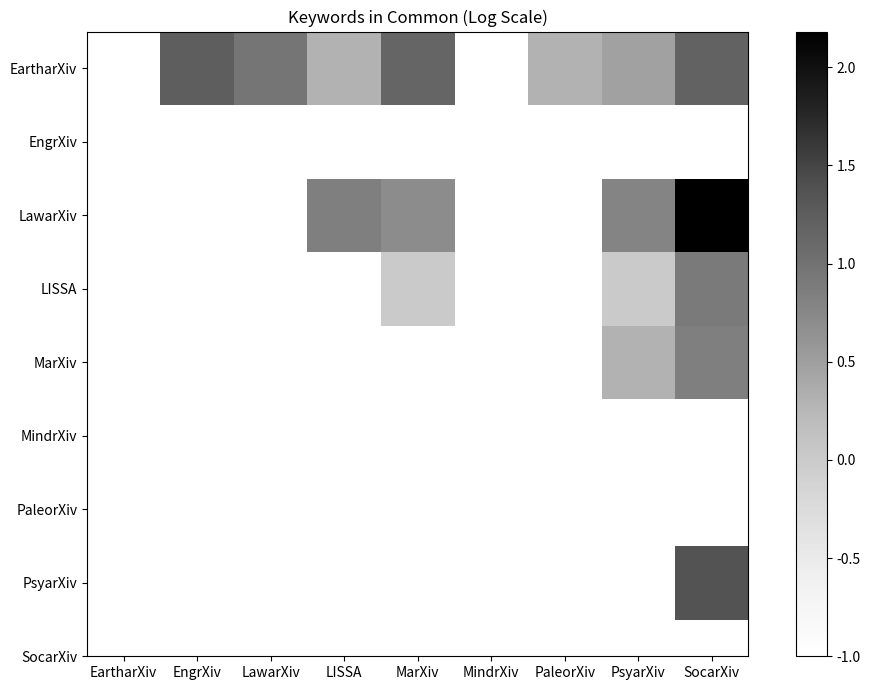

Python code for this plot:
import math
import numpy as np
import matplotlib
from matplotlib import cm
import matplotlib.pyplot as plt

arxives = ["EartharXiv", "EngrXiv", "LawarXiv", "LISSA", "MarXiv", "MindrXiv", "PaleorXiv", "PsyarXiv", "SocarXiv"]

x = np.nan

# total papers at each arxiv - used to normalize plot
eartharxiv = 567
lissa = 139
mindrxiv = 121
engrxiv = 362
lawarxiv = 905
marxiv = 324
paleorxiv = 112
psyarxiv = 3540
socarxiv = 3034 

data = np.array( [
  [x, math.log10(17), math.log10(9), math.log10(2), math.log10(14), math.log10(0.1), math.log10(2), math.log10(3),  math.log10(15)],
  [x,  x, math.log10(0.1), math.log10(0.1),  math.log10(0.1), math.log10(0.1), math.log10(0.1), math.log10(0.1),   math.log10(0.1)],
  [x,  x, x, math.log10(7),  math.log10(5), math.log10(0.1), math.log10(0.1), math.log10(6), math.log10(152)],
  [x,  x, x, x,  math.log10(1), math.log10(0.1), math.log10(0.1), math.log10(1),   math.log10(8)],
  [x,  x, x, x,  x, math.log10(0.1), math.log10(0.1), math.log10(2),   math.log10(7)], 
  [x,  x, x, x,  x, x, math.log10(0.1), math.log10(0.1),   math.log10(0.1)], 
  [x,  x, x, x,  x, x, x, math.log10(0.1),   math.log10(0.1)], 
  [x,  x, x, x,  x, x, x, x,  math.log10(23)], 
  ])


fig, ax = plt.subplots(figsize=(10, 7))
im = ax.imshow(data, cmap=cm.get_cmap('Greys'))
fig.colorbar(im)

# set up x and y axis
ax.set_xticks(np.arange(len(arxives)))
ax.set_yticks(np.arange(len(arxives)))

# ... and label them 
ax.set_xticklabels(arxives)
ax.set_yticklabels(arxives)

ax.set_title("Keywords in Common (Log Scale)")
fig.tight_layout()
#ax.grid()
plt.show()